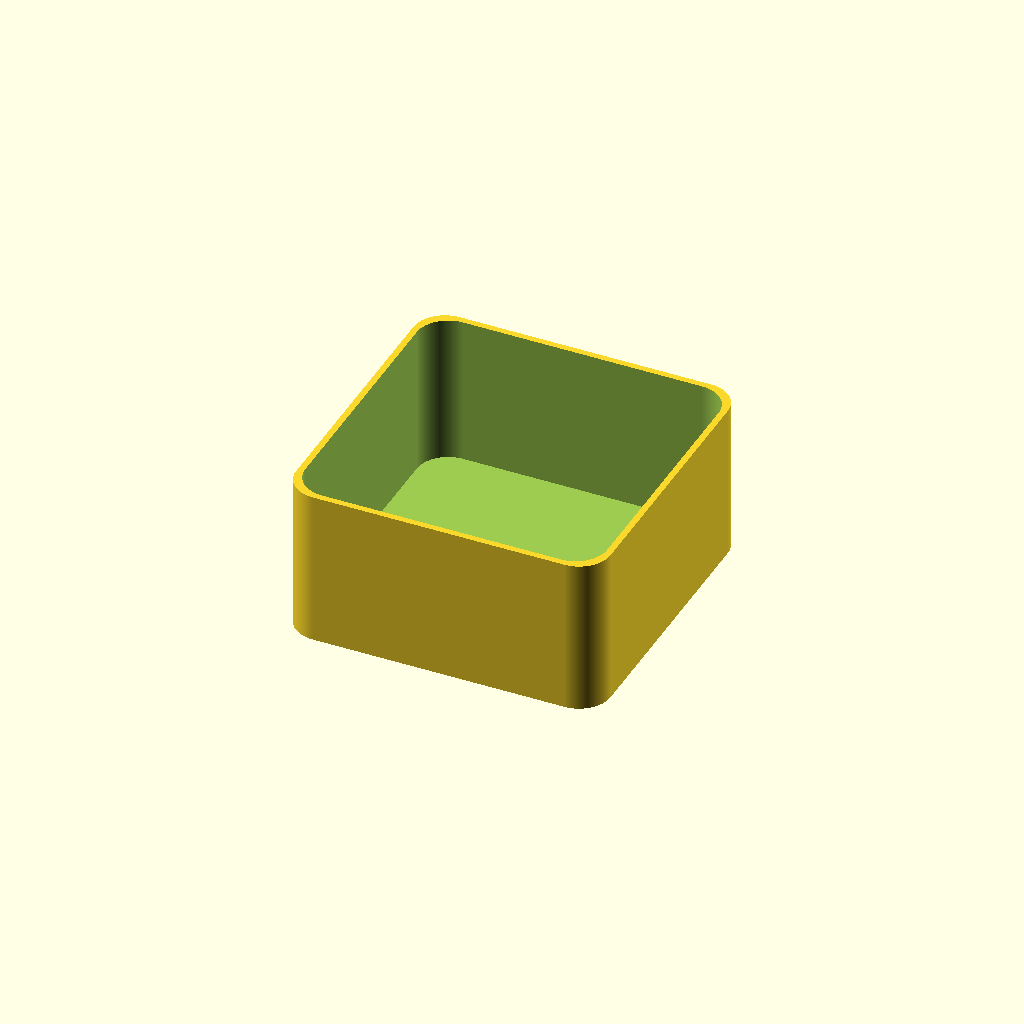
Cell 1: the model at its default parameters.
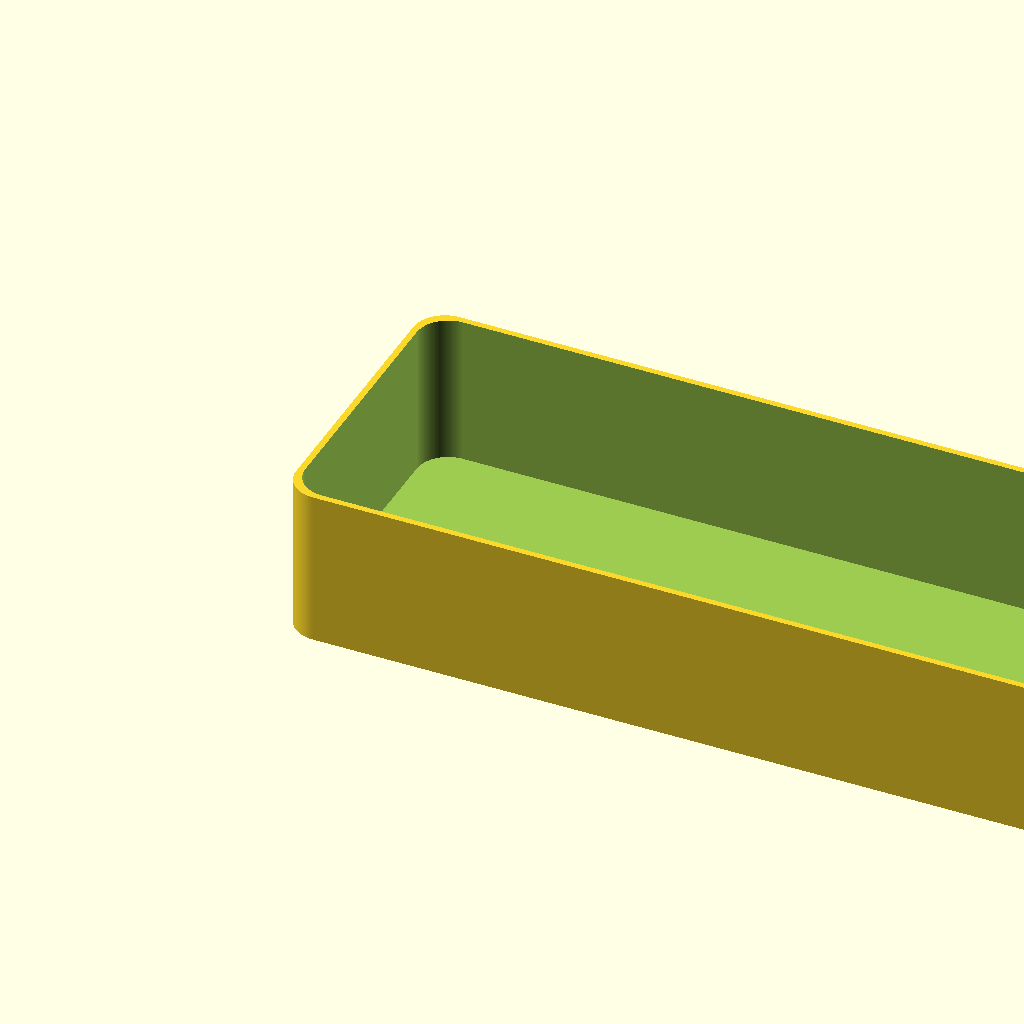
Cell 2 — x set to 150, the other parameters unchanged.
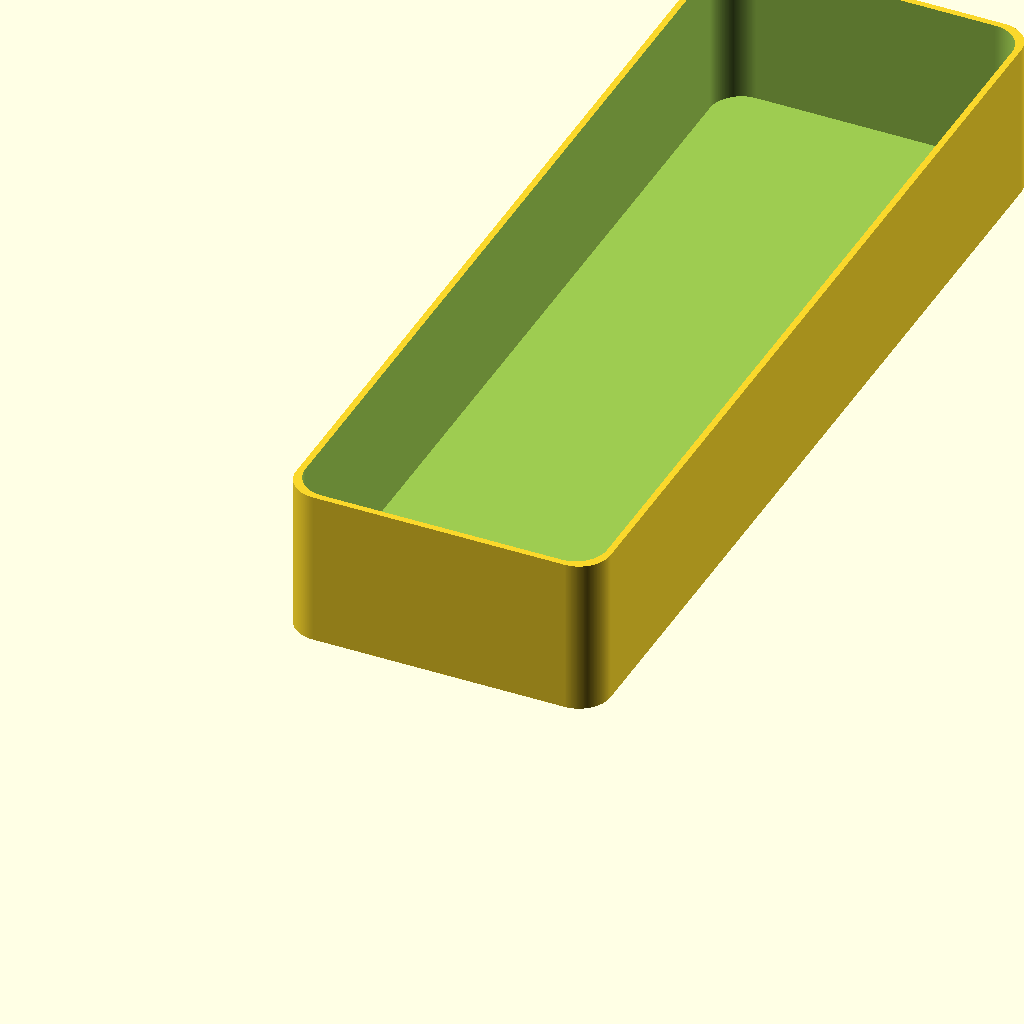
Cell 3 — y set to 150, the other parameters unchanged.
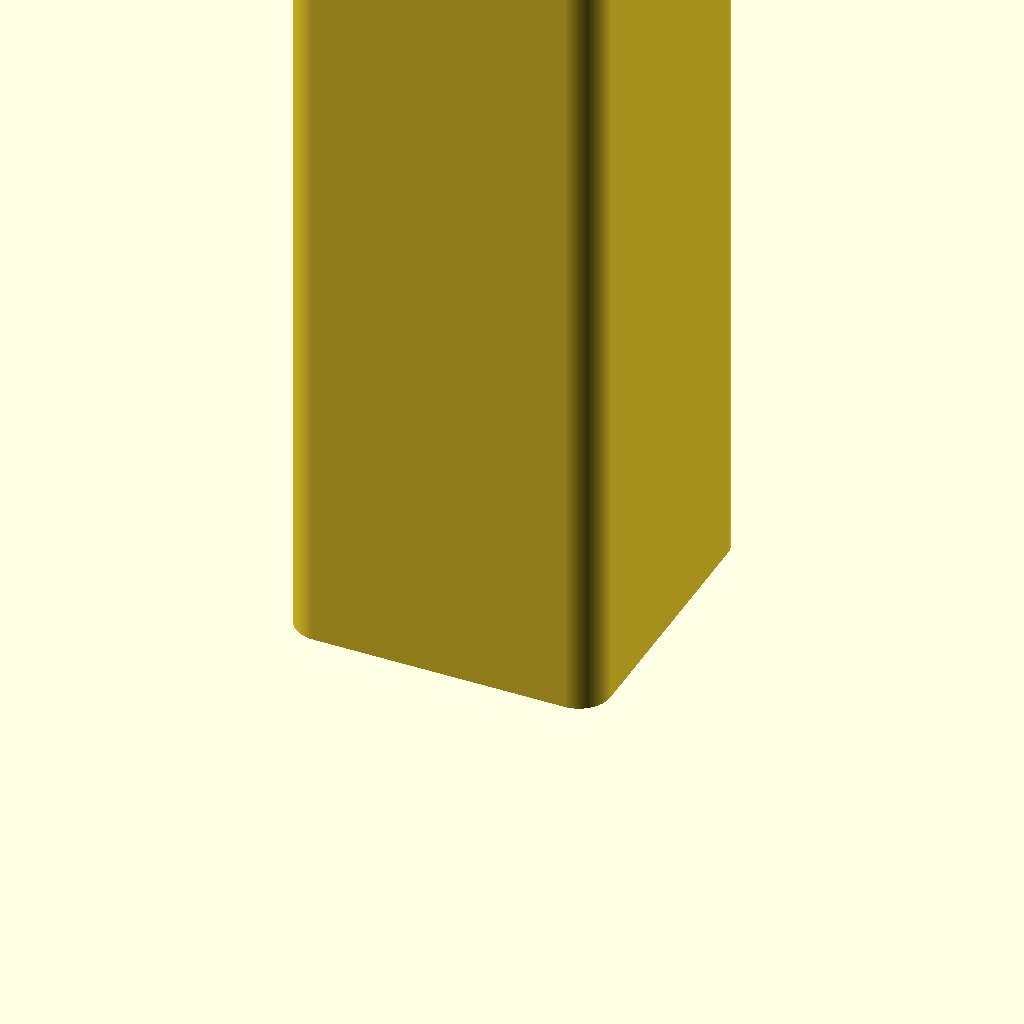
Cell 4: the same model with z = 150.
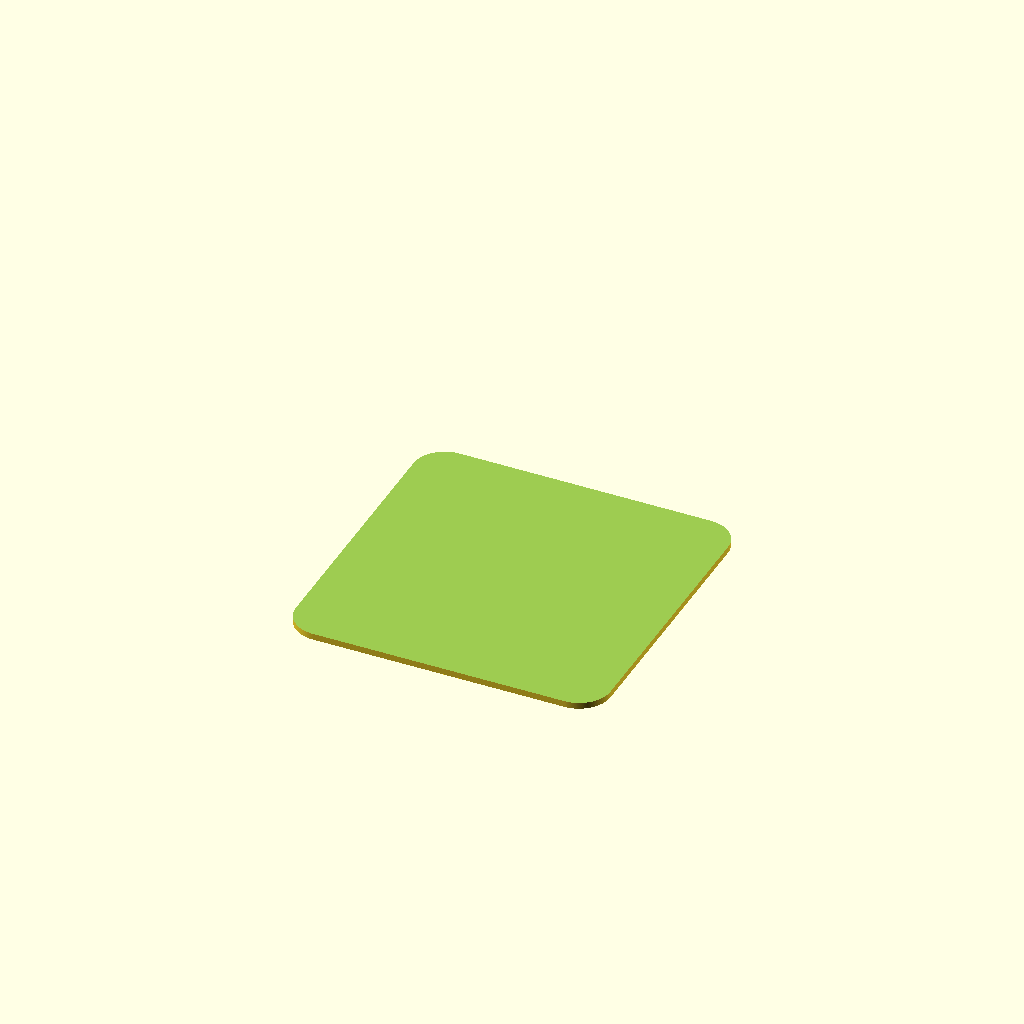
Cell 5: wall_thickness = 150 (everything else at default).
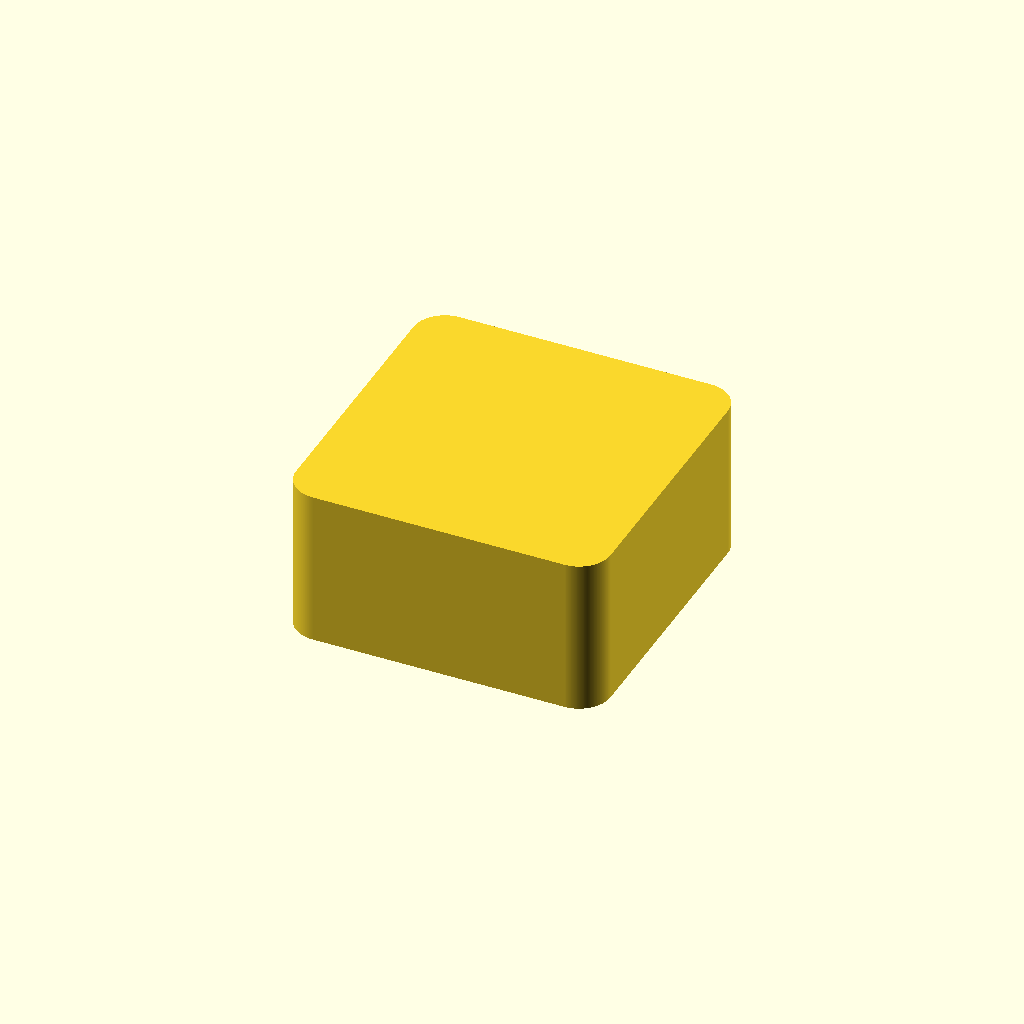
Cell 6 — base_thickness set to 150, the other parameters unchanged.
One fixed orthographic camera (rotation 55°, 0°, 25°; colour scheme Cornfield) for every cell.
The OpenSCAD source (inputs/thingiverse/thing-2983683/files/basic-af-box-v2.scad):
//basic af box
// preview[view:south, tilt:top]

//CUSTOMIZER VARIABLES
$fn = $fn + 250;

//Length
x = 50; // [1:150]
//Width
y = 50; // [1:150]
//Height
z = 25; // [1:150]

wall_thickness = 1; // [1:150]
base_thickness = 1; // [1:150]
chamfer_edge = 5; // [1:150]

//CUSTOMIZER VARIABLES END

difference(){
    roundedcube(x,y,z,chamfer_edge);
    translate([wall_thickness,wall_thickness,base_thickness])
    roundedcube(x-(wall_thickness*2),y-(wall_thickness*2),z,chamfer_edge);
}

module roundedcube(xdim ,ydim ,zdim,rdim){
hull(){
    translate([rdim,rdim,0])cylinder(h=zdim,r=rdim);
    translate([xdim-rdim,rdim,0])cylinder(h=zdim,r=rdim);
    translate([rdim,ydim-rdim,0])cylinder(h=zdim,r=rdim);
    translate([xdim-rdim,ydim-rdim,0])cylinder(h=zdim,r=rdim);
}}
Customizer parameters (derived from the source; name, type, default, range or options):
x: number, default 50, range 1 to 150
y: number, default 50, range 1 to 150
z: number, default 25, range 1 to 150
wall_thickness: number, default 1, range 1 to 150
base_thickness: number, default 1, range 1 to 150
chamfer_edge: number, default 5, range 1 to 150
